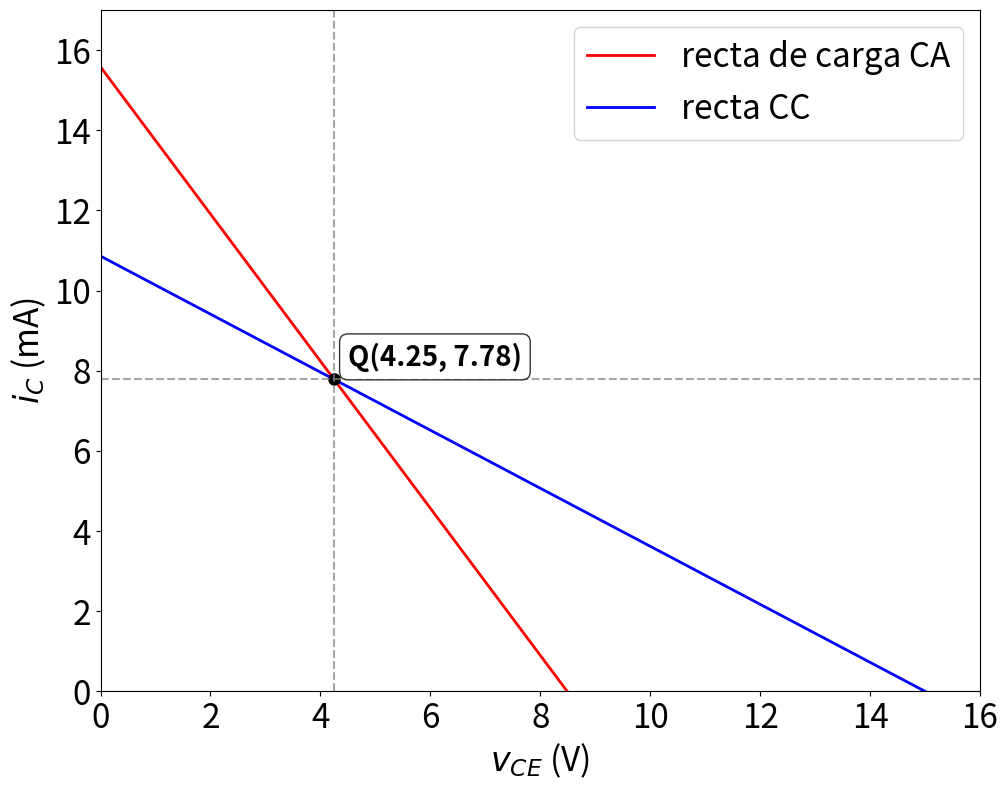

Here is the Python script that generated this plot:
import matplotlib.pyplot as rao
import numpy as manolo

def calcularPuntoInterseccion(x1, y1, x2, y2, x3, y3, x4, y4):
    denominador = (x1 - x2) * (y3 - y4) - (y1 - y2) * (x3 - x4)
    if denominador == 0:
        return None
    
    t = ((x1 - x3) * (y3 - y4) - (y1 - y3) * (x3 - x4)) / denominador
    puntoX = x1 + t * (x2 - x1)
    puntoY = y1 + t * (y2 - y1)
    return puntoX, puntoY

fig, ax = rao.subplots(figsize=(10, 8))

rectaCaX = manolo.array([0, 8.49])
rectaCaY = manolo.array([15.58, 0])

rectaCcX = manolo.array([0, 15])
rectaCcY = manolo.array([10.86, 0])

puntoQ = calcularPuntoInterseccion(rectaCaX[0], rectaCaY[0], rectaCaX[1], rectaCaY[1],
                                  rectaCcX[0], rectaCcY[0], rectaCcX[1], rectaCcY[1])

ax.plot(rectaCaX, rectaCaY, 'r-', linewidth=2, label='recta de carga CA')
ax.plot(rectaCcX, rectaCcY, 'b-', linewidth=2, label='recta CC')

if puntoQ:
    ax.plot(puntoQ[0], puntoQ[1], 'ko', markersize=8)
    
    # Líneas de puntos para mostrar las coordenadas
    ax.axvline(x=puntoQ[0], color='gray', linestyle='--', alpha=0.7)
    ax.axhline(y=puntoQ[1], color='gray', linestyle='--', alpha=0.7)
    
    # Anotación del punto Q con sus coordenadas
    ax.annotate(f'Q({puntoQ[0]:.2f}, {puntoQ[1]:.2f})', 
                (puntoQ[0], puntoQ[1]), xytext=(10, 10), 
                textcoords='offset points', fontsize=20, fontweight='bold',
                bbox=dict(boxstyle="round,pad=0.3", facecolor="white", alpha=0.8))

ax.set_xlabel('$v_{CE}$ (V)', fontsize=24)
ax.set_ylabel('$i_C$ (mA)', fontsize=24)
ax.tick_params(axis='both', which='major', labelsize=24)
ax.set_xlim(0, 16)
ax.set_ylim(0, 17)
ax.legend(fontsize=24)

rao.tight_layout()
rao.savefig('rectaDeCargas.png', dpi=1200, bbox_inches='tight')
rao.close()
